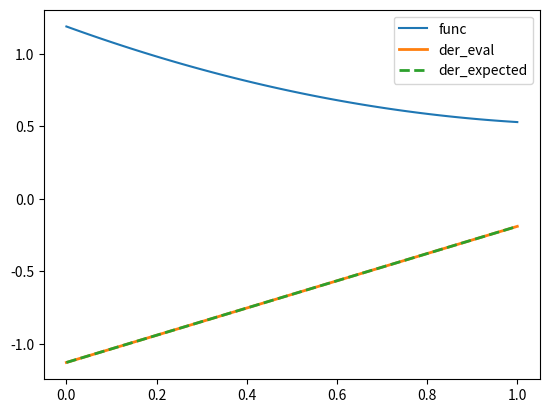

Generate this figure with matplotlib:
import numpy as np
import matplotlib.pyplot as plt

class Function(object):
    def __init__(self, func, grad_func, hess_func=None):
        self.func = func
        self.grad_func = grad_func
        self.hess_func = hess_func

    def eval(self, x):
        #e.g. return x.dot(x)/2
            return self.func(x)

    def grad(self, x):
        #e.g. return x
        return self.grad_func(x)

    def hess(self, x):
        return self.hess_func(x)

    def plot_levelsets(self, center, ax=None):
        class test:
            def __init__(self, state):
                test.state = state
                test.radius = 1
        

        delta = .25

        x = np.arange(-10 + center[0], 10 + center[0], delta)
        y = np.arange(-10 + center[1], 10 + center[1], delta)
        X, Y = np.meshgrid(x, y)
        Z = np.zeros(X.shape)
        for i in range(len(x)):
            for j in range(len(y)):
                state = np.array([[X[i,j]],[Y[i,j]]])
                t = test(state)
                Z[i,j] = self.eval(t)

        if ax is None:
            fig, ax = plt.subplots()
        
        ax.contourf(X,Y,Z,10)
        plt.pause(5)


    def grad_test(self):
        #define line (curve) along which to evaluate derivative
        x0=np.random.standard_normal(2)
        v0=np.random.standard_normal(2)
        
        x0 = np.array([ [x0[0]], [v0[0]], [x0[1]], [v0[1]] ])
        v0 = np.array([ [v0[0]], [0],     [v0[1]], [0]     ])        
    
        x=lambda t: x0+t*v0
        
        #define test points
        nb_points=100
        t_eval=np.linspace(0,1,nb_points)
        delta=1e-8

        #compare analytical and numerical derivatives
        func_val=np.zeros([nb_points, 1])
        der_eval=np.zeros([nb_points, 1])
        der_expected=np.zeros([nb_points, 1])
        for idx in range(0,nb_points):
            x_eval=x(t_eval[idx])
            func_val[idx] = self.eval(x_eval)
            der_eval[idx] = self.grad(x_eval).transpose().dot(v0)
            der_expected[idx]=(self.eval(x(t_eval[idx]+delta))-self.eval(x_eval))/delta
            

        #plot der_eval, der_expected vs t_eval
        plt.clf()
        plt.subplot()
        plt.plot(t_eval, func_val)
        plt.plot(t_eval, der_eval, linewidth=2)
        plt.plot(t_eval, der_expected, '--', linewidth=2)
        plt.legend(('func', 'der_eval', 'der_expected'))
        plt.show()

def main():
    v_func = lambda x: x.transpose().dot(x)/2
    del_v = lambda x: x
    v = Function(v_func, del_v)

    x = np.array([[1],[2],[3],[4]])

    x = np.array([ 0.81109883, -0.29460953,  0.10796902,  1.16032042])
    x.shape = (4,1)
    print(v.eval(x))
    v_grad = v.grad(x)
    print(v_grad)

    v.grad_test()

    

if __name__ == '__main__':
    main()
    